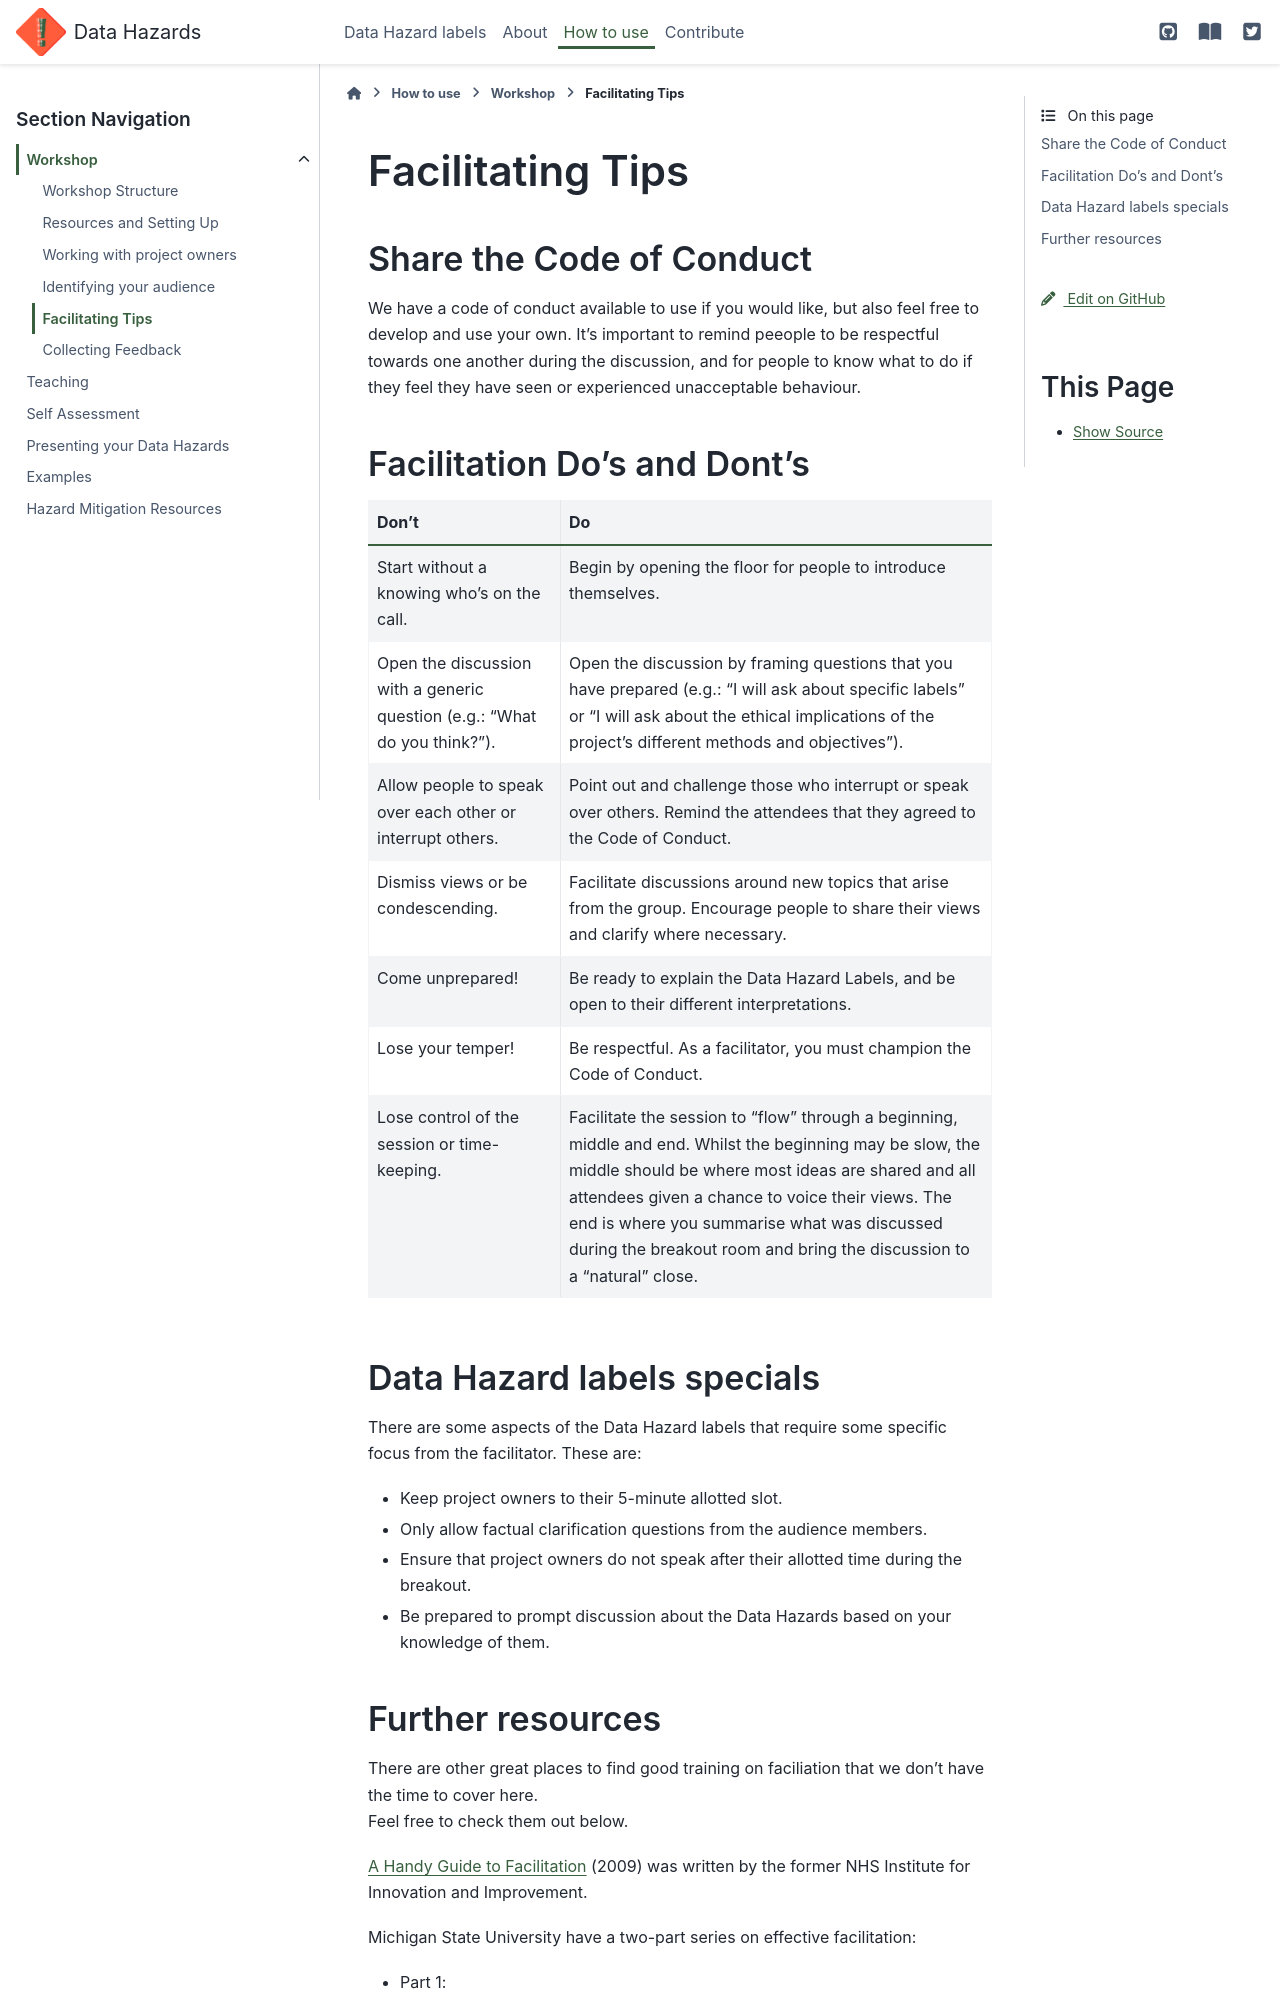

repository: very-good-science/data-hazards · page: materials/workshop/facilitating.html · generator: sphinx

# Facilitating Tips

## Share the Code of Conduct

We have a code of conduct available to use if you would like, but also feel free to develop and use your own.
It's important to remind peeople to be respectful towards one another during the discussion, and for people to know what to do 
if they feel they have seen or experienced unacceptable behaviour. 

## Facilitation Do's and Dont's

| Don’t  | Do  |
|---|---|
| Start without a knowing who’s on the call.  | Begin by opening the floor for people to introduce themselves.  |
| Open the discussion with a generic question (e.g.: “What do you think?”).  | Open the discussion by framing questions that you have prepared (e.g.: “I will ask about specific labels” or “I will ask about the ethical implications of the project’s different methods and objectives”).  |
| Allow people to speak over each other or interrupt others.  | Point out and challenge those who interrupt or speak over others. Remind the attendees that they agreed to the Code of Conduct.  |
| Dismiss views or be condescending.  | Facilitate discussions around new topics that arise from the group. Encourage people to share their views and clarify where necessary.  |
| Come unprepared!  | Be ready to explain the Data Hazard Labels, and be open to their different interpretations.  |
| Lose your temper!  | Be respectful. As a facilitator, you must champion the Code of Conduct.  |
| Lose control of the session or time-keeping.  | Facilitate the session to “flow” through a beginning, middle and end. Whilst the beginning may be slow, the middle should be where most ideas are shared and all attendees given a chance to voice their views. The end is where you summarise what was discussed during the breakout room and bring the discussion to a “natural” close.    |

## Data Hazard labels specials 

There are some aspects of the Data Hazard labels that require some specific focus from the facilitator. These are:  
- Keep project owners to their 5-minute allotted slot.   
- Only allow factual clarification questions from the audience members.   
- Ensure that project owners do not speak after their allotted time during the breakout.   
- Be prepared to prompt discussion about the Data Hazards based on your knowledge of them.
